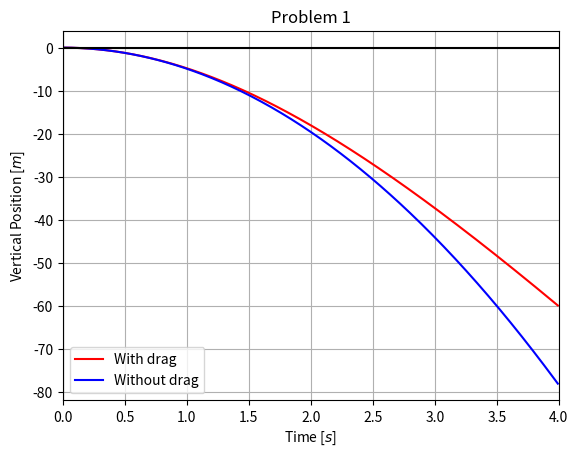
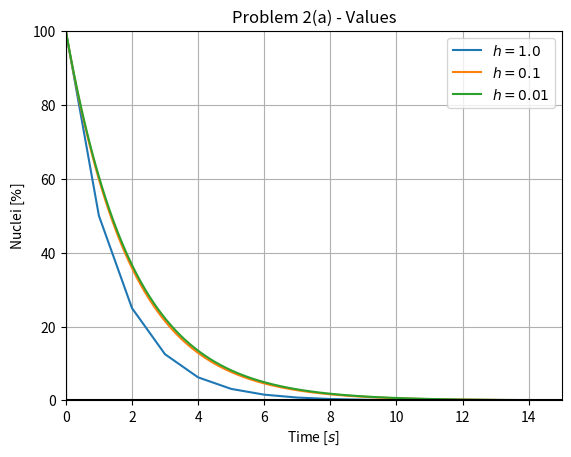
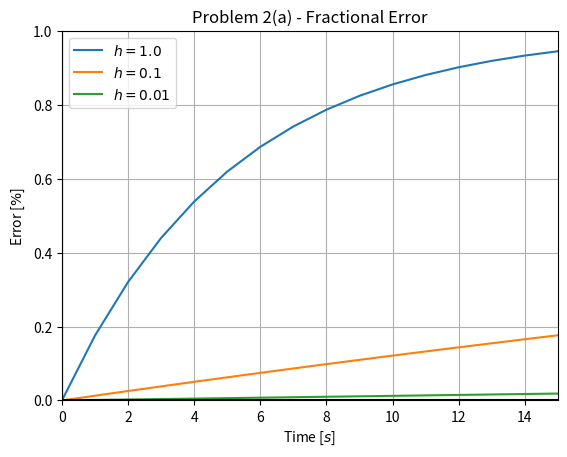
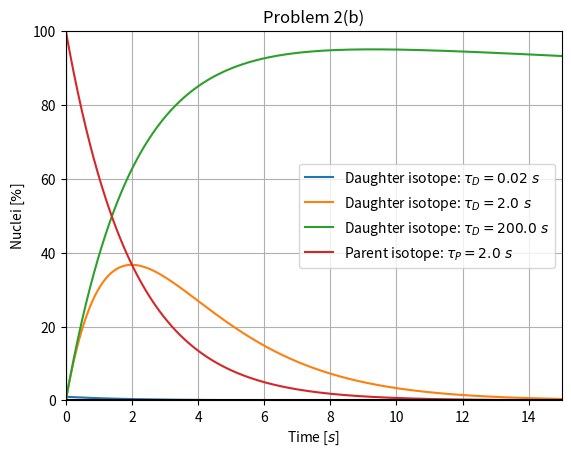
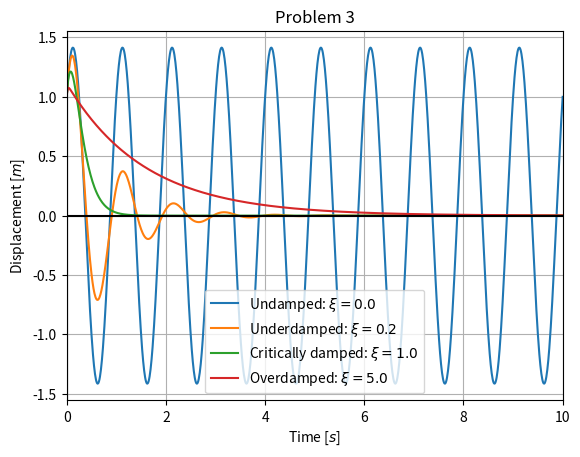

These charts were generated, in order, by the following Python code:
#!/usr/bin/python
# coding=utf-8

"""
Solutions to the final project, PHYS 220, UMBC.

Course information:
--------------------------------------------------------------------------------
    Name:               Introduction to Computational Physics
    ID:                 PHYS 220
    Instructor:         Dr. Zhibo Zhang
    Teaching assistant: Erick Edward Shepherd
    Institution:        University of Maryland, Baltimore County
    Department:         Department of Physics

Assignment information:
--------------------------------------------------------------------------------
    Author:             Dr. Zhibo Zhang, Professor
    E-mail:             Zhibo.Zhang@UMBC.edu
    Date:               2017-01-30
    Assignment:         08
    Assignment name:    Homework 7
    Available points:   100
    Grade percentage:   5.71%
    
    Description:        Integration of ordinary differential equations in
                        Python.
    
Solutions information:
--------------------------------------------------------------------------------
    Author:             Erick Edward Shepherd, Teaching Assistant
    E-mail:             ErickShepherd@UMBC.edu
    Date:               2018-05-18
    
Copyright information:
--------------------------------------------------------------------------------
    This document contains the intellectual property of both Dr. Zhibo Zhang and
    Erick Edward Shepherd. The problems given are the copyright of Dr. Zhibo 
    Zhang, all rights reserved. The solutions to each respective problem are 
    the copyright of Erick Edward Shepherd, all rights reserved.
    
    This program is distributed in the hope that it will be useful for 
    educational purposes, but without any warranty; without even the implied 
    warranty of merchantability or fitness for a particular purpose. All of the
    contents of this document are protected from copying under U.S. and 
    international copyright laws and treatises. Any unauthorized copying, 
    alteration, distribution, transmission, performance, display, or other use 
    of this material is prohibited.
    
    The intended audience of the publication of this document is the students
    enrolled in the Introduction to Computational Physics (PHYS 220) course 
    taught Dr. Zhibo Zhang at the University of Maryland, Baltimore County 
    (UMBC). Use of the contents of this repository by students of UMBC is 
    restricted by the academic integrity policies and principles of UMBC.
"""

# Future module imports for Python 2-3 compatibility.
from __future__ import division, print_function

# Third party imports.
import matplotlib.pyplot as plt
import numpy as np

from scipy.integrate import odeint

def main():
    
    problem1()
    problem2()
    problem3()

"""
Problem information:
--------------------------------------------------------------------------------
    Problem:        1
    Points:         30
    Weight:         0.909
    Percentage:     27.27%
    
    Description:    Model the free fall of a soccer ball using the Scipy ODEint
                    function.
                    
                    See "Homework 7.pdf" for more information.
"""

# Physical constants:
rho = 1.25   # Density of air.           Unit(s): kg / m^3
g   = 9.807  # Earth's gravity constant. Unit(s): m / s^2

# Properties of the golf ball:
A   = 0.0379 # Cross-sectional area.     Unit(s): m^2
m   = 0.43   # Mass.                     Unit(s): kg
C   = 0.25   # Drag coefficient.         Unit(s): (dimensionless)

def gravitational_force():
    
    return -m * g

def drag_force(v, rho):
    
    v_unit = abs(v) / v if v != 0 else 0 # Unit vector of velocity.
    
    return -(1 / 2) * rho * C * A * v ** 2 * v_unit

def net_force(v, rho):
    
    return gravitational_force() + drag_force(v, rho)

def net_acceleration(v, rho):
    
    return net_force(v, rho) / m

def trajectory_tendency(state_vector, t, rho):
    
    y = state_vector[0]
    v = state_vector[1]
    a = net_acceleration(v, rho)
    
    return [v, a]

def trajectory(y0, v0, rho):
    
    state_vector = [y0, v0]
    
    t = np.linspace(0, 20, 2000)
    
    results = odeint(trajectory_tendency, state_vector, t, args = (rho,))
    
    y = results[:, 0]
    v = results[:, 1]
    
    return {"t":t, "y":y, "v":v}

def terminal_velocity(v, tolerance = 1e-6):
    
    for i in range(len(v[:-1])):
        
        if abs(v[i] - v[i + 1]) < tolerance:
            
            return v[i]
        
    return None

def problem1():
    
    y0 = 0.0 # Unit(s): m
    v0 = 0.0 # Unit(s): m / s
    
    drag     = trajectory(y0, v0, rho)
    dragless = trajectory(y0, v0, 0)
    
    mask = (0 <= drag["t"]) & (drag["t"] <= 4)
    
    plt.figure()
    plt.title("Problem 1")
    plt.xlabel(r"Time [$s$]")
    plt.ylabel(r"Vertical Position [$m$]")
    
    plt.plot(drag["t"][mask], drag["y"][mask],    
             c = "r", label = "With drag")
    
    plt.plot(dragless["t"][mask], dragless["y"][mask], 
             c = "b", label = "Without drag")
    
    plt.xlim(0, 4)
    plt.axhline(0, color = "k")
    plt.axvline(0, color = "k")
    plt.grid()
    plt.legend()
    
    output_string = "The terminal velocity is {:.2f} meters per second."
        
    print("-" * 80 + "\n")
    print("Problem 1:\n")
    print(output_string.format(terminal_velocity(drag["v"])))
    print("\n" + "-" * 80 + "\n")

"""
Problem information:
--------------------------------------------------------------------------------
    Problem:        2
    Points:         40
    Weight:         0.909
    Percentage:     36.36%
    
    Description:    Model the decay of radioactive isotopes using Euler's method
                    and the Scipy ODEint function.
                    
                    See "Homework 7.pdf" for more information.
"""

def fractional_error(t, E, f):
    
    A = f(t)
    
    return np.abs(A - E) / np.abs(A)

def euler(t0, tf, h, functions, initial_conditions):
    
    if not isinstance(functions, np.ndarray):
        functions = np.array(functions, ndmin = 1)
        
    if not isinstance(initial_conditions, np.ndarray):
        initial_conditions = np.array(initial_conditions, ndmin = 1)
    
    if functions.shape != initial_conditions.shape:
        
        error_message = "functions and initial conditions must have same " + \
                        "first dimension, but have shapes {} and {}"
        
        raise ValueError(error_message.format(functions.shape, 
                                              initial_conditions.shape))
    
    t = [t0]
    N = [[N0] for N0 in initial_conditions]
    
    while t[-1] < tf:
        
        t.append(t[-1] + h)
        
        for i, f in enumerate(functions):
            
            args = [N[j][-1] for j in range(i + 1)]
            
            N[i].append(f(*args, h))
        
    return (np.asarray(t),) + tuple(np.asarray(n) for n in N)

def problem2a():
    
    # Initial conditions:
    tau = 2.0   # Mean life time.        Unit(s): s
    N0  = 100.0 # Initial concentration. Unit(s): dimensionless percentage

    # Time domain:
    t0 =  0.0 # Initial time. Unit(s): s
    tf = 15.0 # Final time.   Unit(s): s

    # Analytical solution:
    analytical_function = lambda t: N0 * np.exp(-t / tau)

    N = lambda N_n, h: N_n - (N_n / tau) * h
    
    # Results of case 1:
    h1     = 1.0  # Change in time. Unit(s): s
    t1, N1 = euler(t0, tf, h1, N, N0)
    error1 = fractional_error(t1, N1, analytical_function)
    
    # Results of case 2:
    h2     = 0.1  # Change in time. Unit(s): s
    t2, N2 = euler(t0, tf, h2, N, N0)
    error2 = fractional_error(t2, N2, analytical_function)
    
    # Results of case 3:
    h3     = 0.01 # Change in time. Unit(s): s
    t3, N3 = euler(t0, tf, h3, N, N0)
    error3 = fractional_error(t3, N3, analytical_function)
    
    plt.figure()
    plt.title("Problem 2(a) - Values")
    plt.xlabel(r"Time [$s$]")
    plt.ylabel(r"Nuclei [$\%$]")
    plt.plot(t1, N1, label = r"$h={}$".format(h1))
    plt.plot(t2, N2, label = r"$h={}$".format(h2))
    plt.plot(t3, N3, label = r"$h={}$".format(h3))
    plt.xlim(t0, tf)
    plt.ylim(0, 100)
    plt.axhline(0, color = "k")
    plt.axvline(0, color = "k")
    plt.grid()
    plt.legend()
    
    plt.figure()
    plt.title("Problem 2(a) - Fractional Error")
    plt.xlabel(r"Time [$s$]")
    plt.ylabel(r"Error [$\%$]")
    plt.plot(t1, error1, label = r"$h={}$".format(h1))
    plt.plot(t2, error2, label = r"$h={}$".format(h2))
    plt.plot(t3, error3, label = r"$h={}$".format(h3))
    plt.xlim(t0, tf)
    plt.ylim(0, 1)
    plt.axhline(0, color = "k")
    plt.axvline(0, color = "k")
    plt.grid()
    plt.legend()
    
def problem2b():
    
    # Initial conditions:
    tau_P  =   2.0
    tau_Ds =   2.0 * np.logspace(-2, 2, 3, base = 10)
    P0     = 100.0
    D0     =   0.0

    # Time domain:
    t0 =  0.0  # Initial time.   Unit(s): s
    tf = 15.0  # Final time.     Unit(s): s
    h  =  0.01 # Time step size. Unit(s): s

    P = lambda N_P, h: N_P - h * (N_P / tau_P)
    
    label_parent   = r"Parent isotope: ${{\tau}}_{{P}}={}\ s$"
    label_daughter = r"Daughter isotope: ${{\tau}}_{{D}}={}\ s$"
    
    plt.figure()
    plt.title("Problem 2(b)")
    plt.xlabel(r"Time [$s$]")
    plt.ylabel(r"Nuclei [$\%$]")
    
    for tau_D in tau_Ds:
        
        D = lambda N_P, N_D, h: N_D + h * ((N_P / tau_P) - (N_D / tau_D))
    
        t, N_P, N_D = euler(t0, tf, h, [P, D], [P0, D0])
    
        plt.plot(t, N_D, label = label_daughter.format(tau_D))
        
    plt.plot(t, N_P, label = label_parent.format(tau_P))
    plt.xlim(t0, tf)
    plt.ylim(0, 100)
    plt.axhline(0, color = "k")
    plt.axvline(0, color = "k")
    plt.grid()
    plt.legend()

def problem2():
    
    problem2a()
    problem2b()
    
"""
Problem information:
--------------------------------------------------------------------------------
    Problem:        3
    Points:         40
    Weight:         0.909
    Percentage:     36.36%
    
    Description:    Model undamped, underdamped, critically damped, and 
                    overdamped harmonic oscillation using the Scipy ODEint
                    function.
                    
                    See "Homework 7.pdf" for more information.
"""

def angular_acceleration(theta, omega, omega0, xi):
    
    return -2 * xi * omega0 * omega - omega0 ** 2 * theta

def oscillator_tendency(state_vector, t, omega0, xi):
    
    theta = state_vector[0]
    omega = state_vector[1]
    alpha = angular_acceleration(theta, omega, omega0, xi)
    
    return [omega, alpha]

def periodicity(theta0, omega0, xi):
    
    state_vector = [theta0, omega0]
    
    t = np.linspace(0, 10, 1000)
    
    results = odeint(oscillator_tendency, state_vector, t, args = (omega0, xi))
    
    theta = results[:, 0]
    omega = results[:, 1]
    
    return {"t":t, "theta":theta, "omega":omega}

def problem3():
    
    theta0 = 1.0
    omega0 = 2.0 * np.pi
    
    xis = {0.0: r"Undamped: ${{\xi}}={}$",
           0.2: r"Underdamped: ${{\xi}}={}$", 
           1.0: r"Critically damped: ${{\xi}}={}$", 
           5.0: r"Overdamped: ${{\xi}}={}$"}
    
    plt.figure()
    plt.title("Problem 3")
    plt.xlabel(r"Time [$s$]")
    plt.ylabel(r"Displacement [$m$]")
    
    for xi in xis:
        
        data = periodicity(theta0, omega0, xi)
        
        plt.plot(data["t"], data["theta"], label = xis[xi].format(xi))
    
    plt.xlim(0, 10)
    plt.axhline(0, color = "k")
    plt.axvline(0, color = "k")
    plt.grid()
    plt.legend()

main()
plt.show()